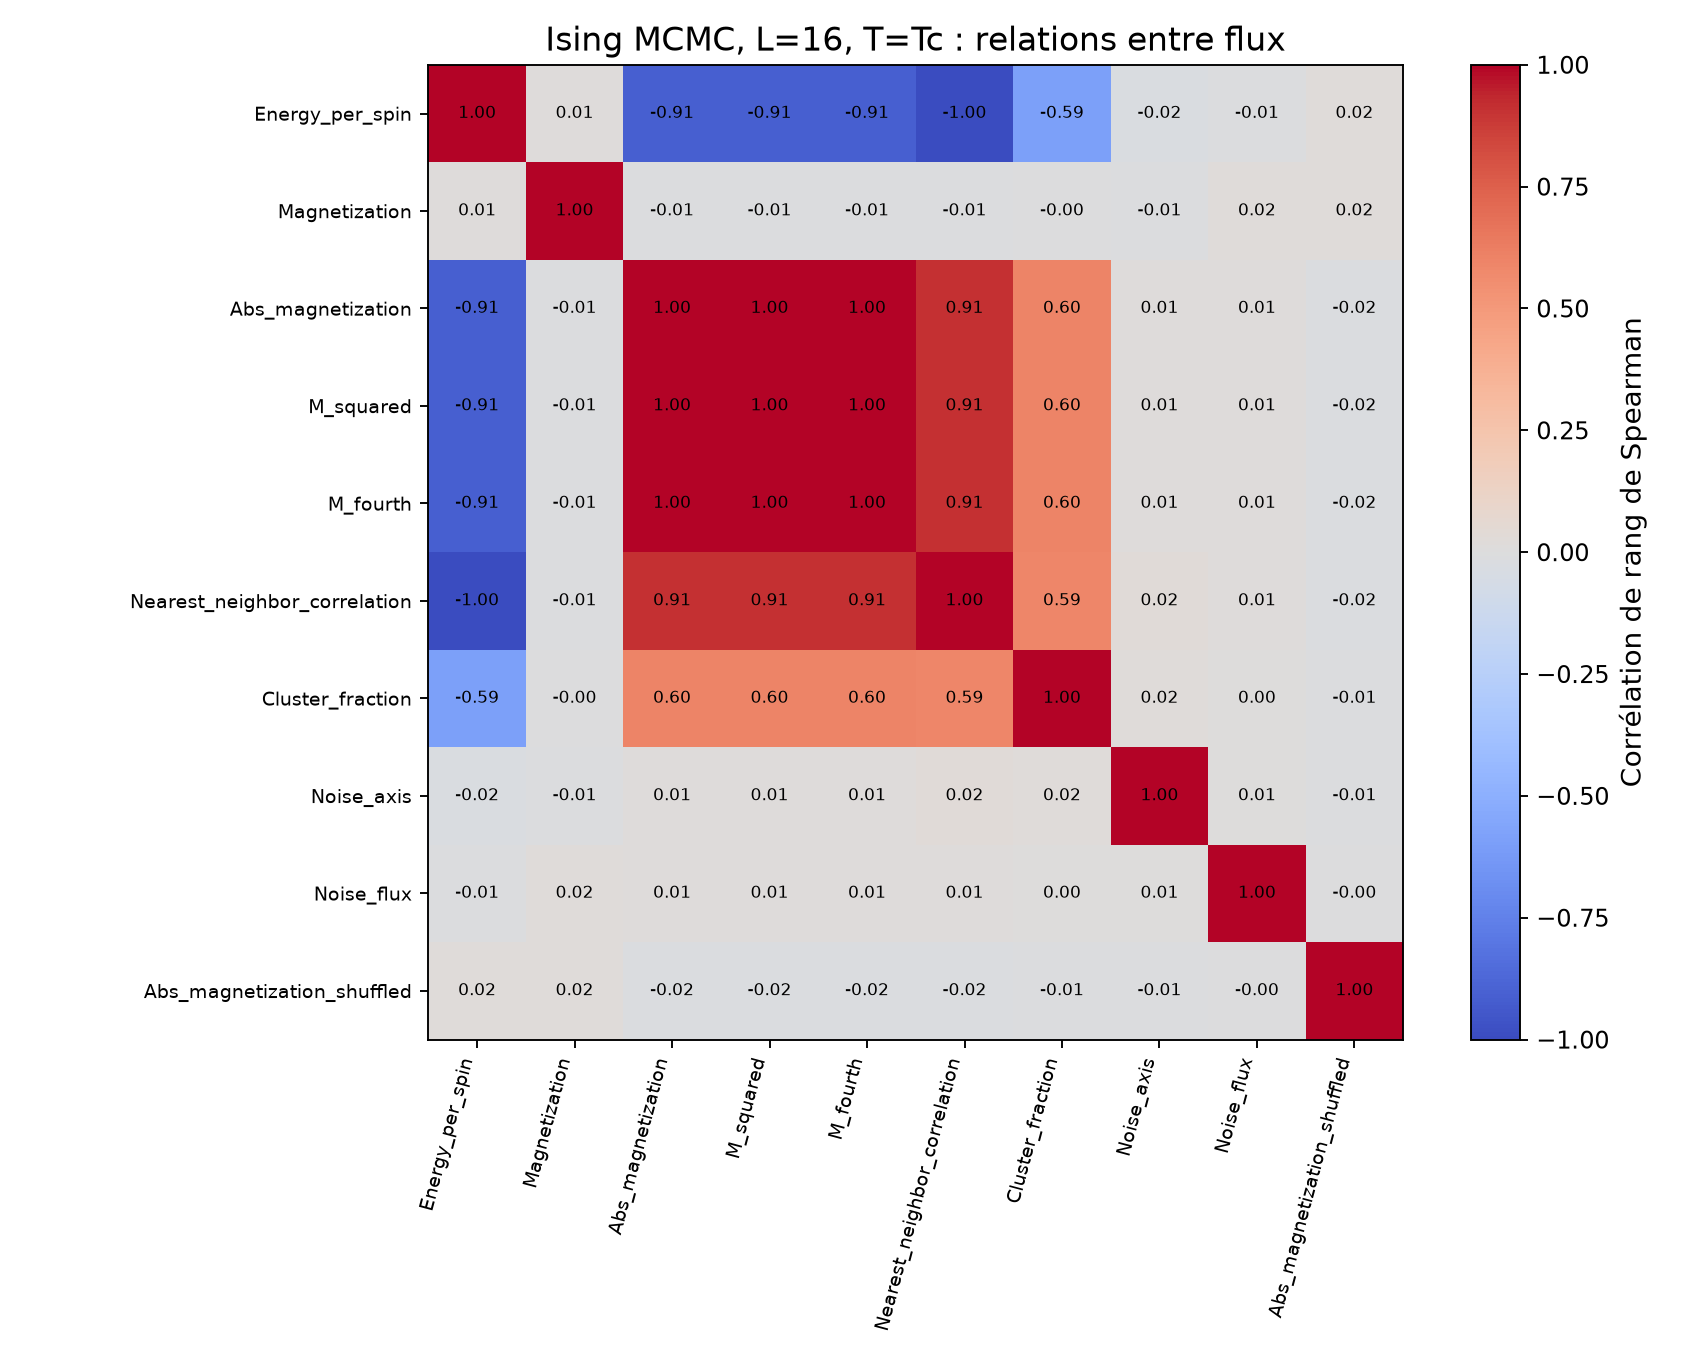

The file beside this chart, header and first rows:
, Energy_per_spin, Magnetization, Abs_magnetization, M_squared, M_fourth, Nearest_neighbor_correlation, Cluster_fraction, Noise_axis, Noise_flux, Abs_magnetization_shuffled
Energy_per_spin, 1.0, 0.01039, -0.9105, -0.9105, -0.9105, -1.0, -0.5892, -0.02432, -0.01122, 0.01918
Magnetization, 0.01039, 1.0, -0.007871, -0.007871, -0.007871, -0.01039, -0.001499, -0.008393, 0.02203, 0.02034
Abs_magnetization, -0.9105, -0.007871, 1.0, 1.0, 1.0, 0.9105, 0.6013, 0.0118, 0.01208, -0.02313
M_squared, -0.9105, -0.007871, 1.0, 1.0, 1.0, 0.9105, 0.6013, 0.0118, 0.01208, -0.02313
M_fourth, -0.9105, -0.007871, 1.0, 1.0, 1.0, 0.9105, 0.6013, 0.0118, 0.01208, -0.02313
Nearest_neighbor_correlation, -1.0, -0.01039, 0.9105, 0.9105, 0.9105, 1.0, 0.5892, 0.02432, 0.01122, -0.01918
Cluster_fraction, -0.5892, -0.001499, 0.6013, 0.6013, 0.6013, 0.5892, 1.0, 0.01842, 0.004285, -0.008598
Noise_axis, -0.02432, -0.008393, 0.0118, 0.0118, 0.0118, 0.02432, 0.01842, 1.0, 0.007746, -0.008411
Noise_flux, -0.01122, 0.02203, 0.01208, 0.01208, 0.01208, 0.01122, 0.004285, 0.007746, 1.0, -0.004191
Abs_magnetization_shuffled, 0.01918, 0.02034, -0.02313, -0.02313, -0.02313, -0.01918, -0.008598, -0.008411, -0.004191, 1.0
